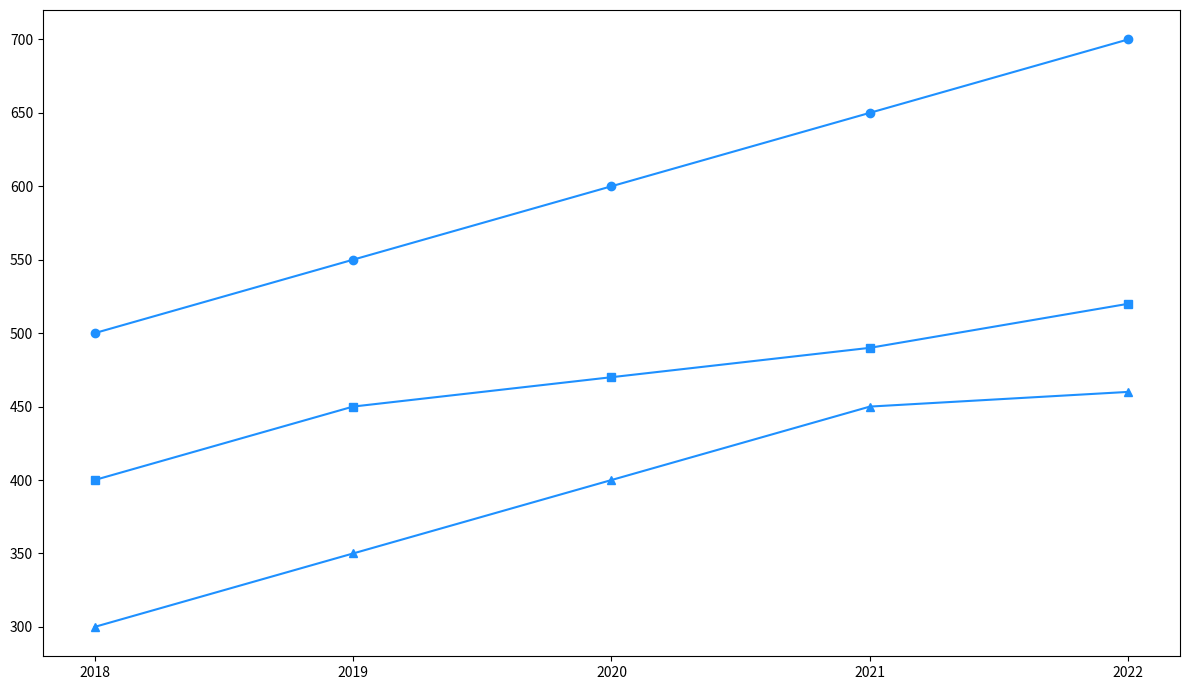

The script that saved this image:
import matplotlib.pyplot as plt
import numpy as np

years = np.array([2018, 2019, 2020, 2021, 2022])
city_zephyr = np.array([500, 550, 600, 650, 700])
city_aerios = np.array([400, 450, 470, 490, 520])
city_nimus = np.array([300, 350, 400, 450, 460])

fig, ax = plt.subplots(figsize=(12, 7))

# Using the same color for all data groups
ax.plot(years, city_zephyr, marker='o', linestyle='-', color='dodgerblue')
ax.plot(years, city_aerios, marker='s', linestyle='-', color='dodgerblue')
ax.plot(years, city_nimus, marker='^', linestyle='-', color='dodgerblue')

ax.set_xticks(years)

plt.tight_layout()

plt.show()
